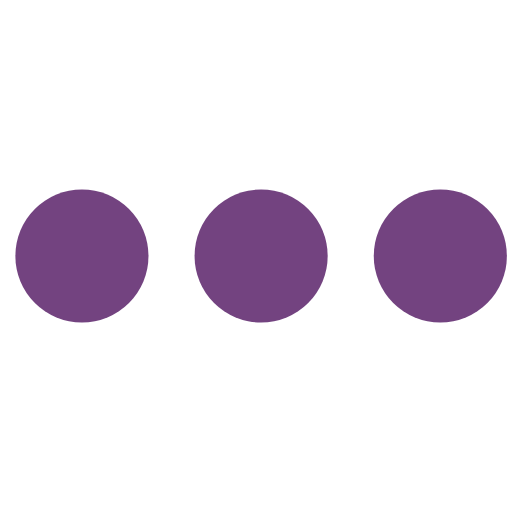
t = 0.00 s
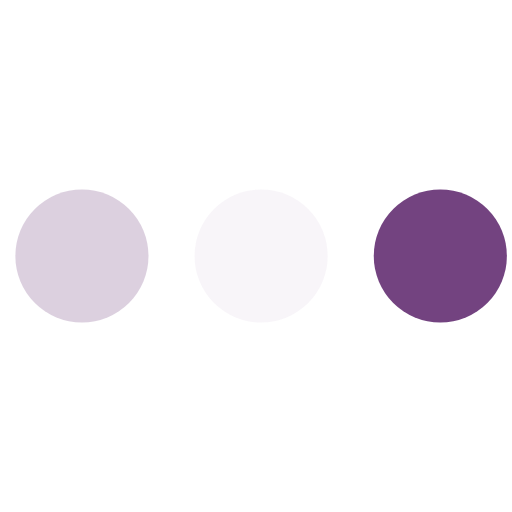
t = 0.23 s
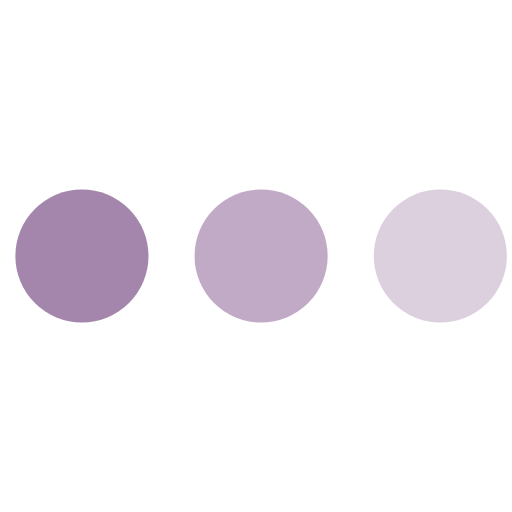
t = 0.43 s
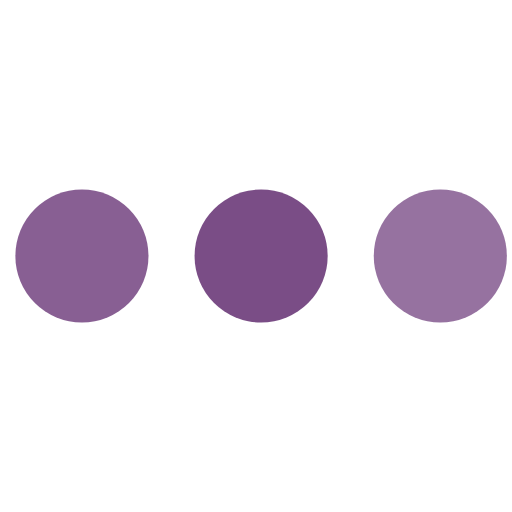
t = 0.68 s
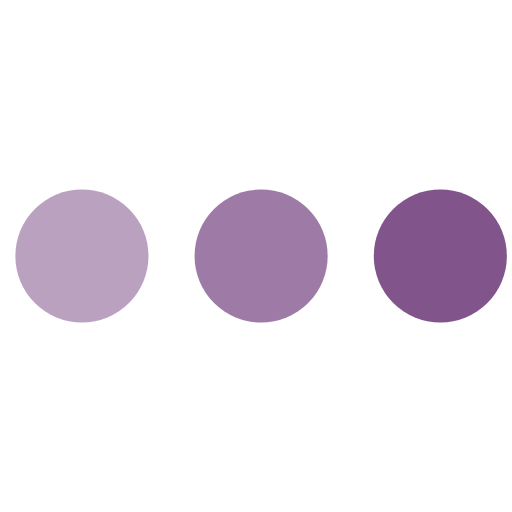
t = 0.85 s
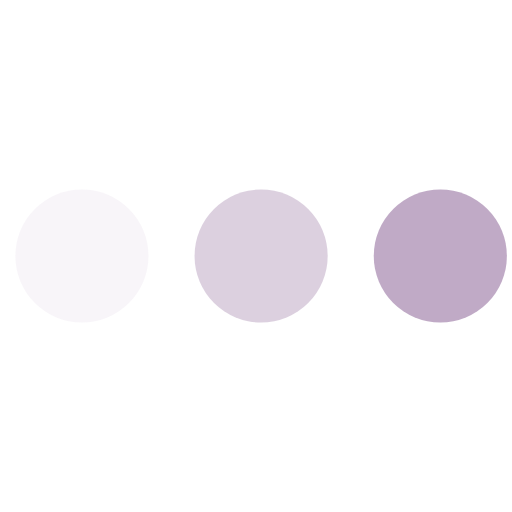
t = 1.08 s

The animated SVG that drew these frames (rendered in a browser with its animation timeline set to each time). Animation: 3 SMIL elements (animate=3); one cycle of 1.30 s, repeats indefinitely.

<svg version="1.1" id="L4" xmlns="http://www.w3.org/2000/svg" xmlns:xlink="http://www.w3.org/1999/xlink" x="0px" y="0px" viewBox="0 0 100 100" enable-background="new 0 0 0 0" xml:space="preserve">
  <circle fill="#734380" stroke="none" cx="16" cy="50" r="13">
    <animate attributeName="opacity" dur="1s" values="0;1;0" repeatCount="indefinite" begin="0.1"></animate>
  </circle>
  <circle fill="#734380" stroke="none" cx="51" cy="50" r="13">
    <animate attributeName="opacity" dur="1s" values="0;1;0" repeatCount="indefinite" begin="0.2"></animate>
  </circle>
  <circle fill="#734380" stroke="none" cx="86" cy="50" r="13">
    <animate attributeName="opacity" dur="1s" values="0;1;0" repeatCount="indefinite" begin="0.3"></animate>
  </circle>
</svg>
